Dataset: 3. Cropped Dataset (GitHub, leonprietobailo/msc-cv-thesis). Classes: defective front, ok front.

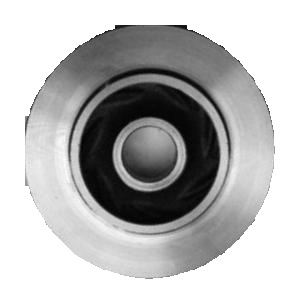
Label: ok front

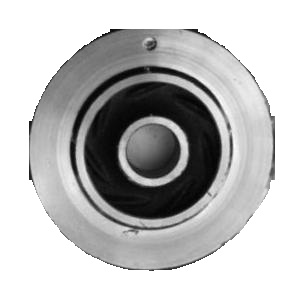
Label: defective front

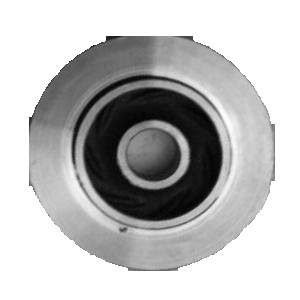
Label: defective front

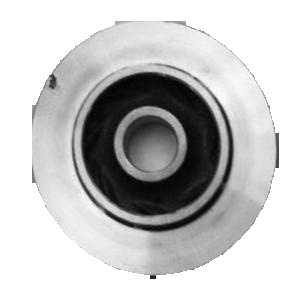
Label: defective front

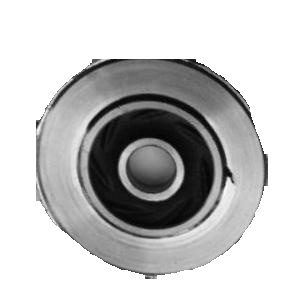
Label: defective front

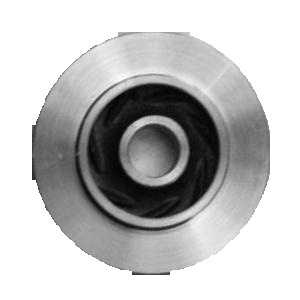
Label: ok front
